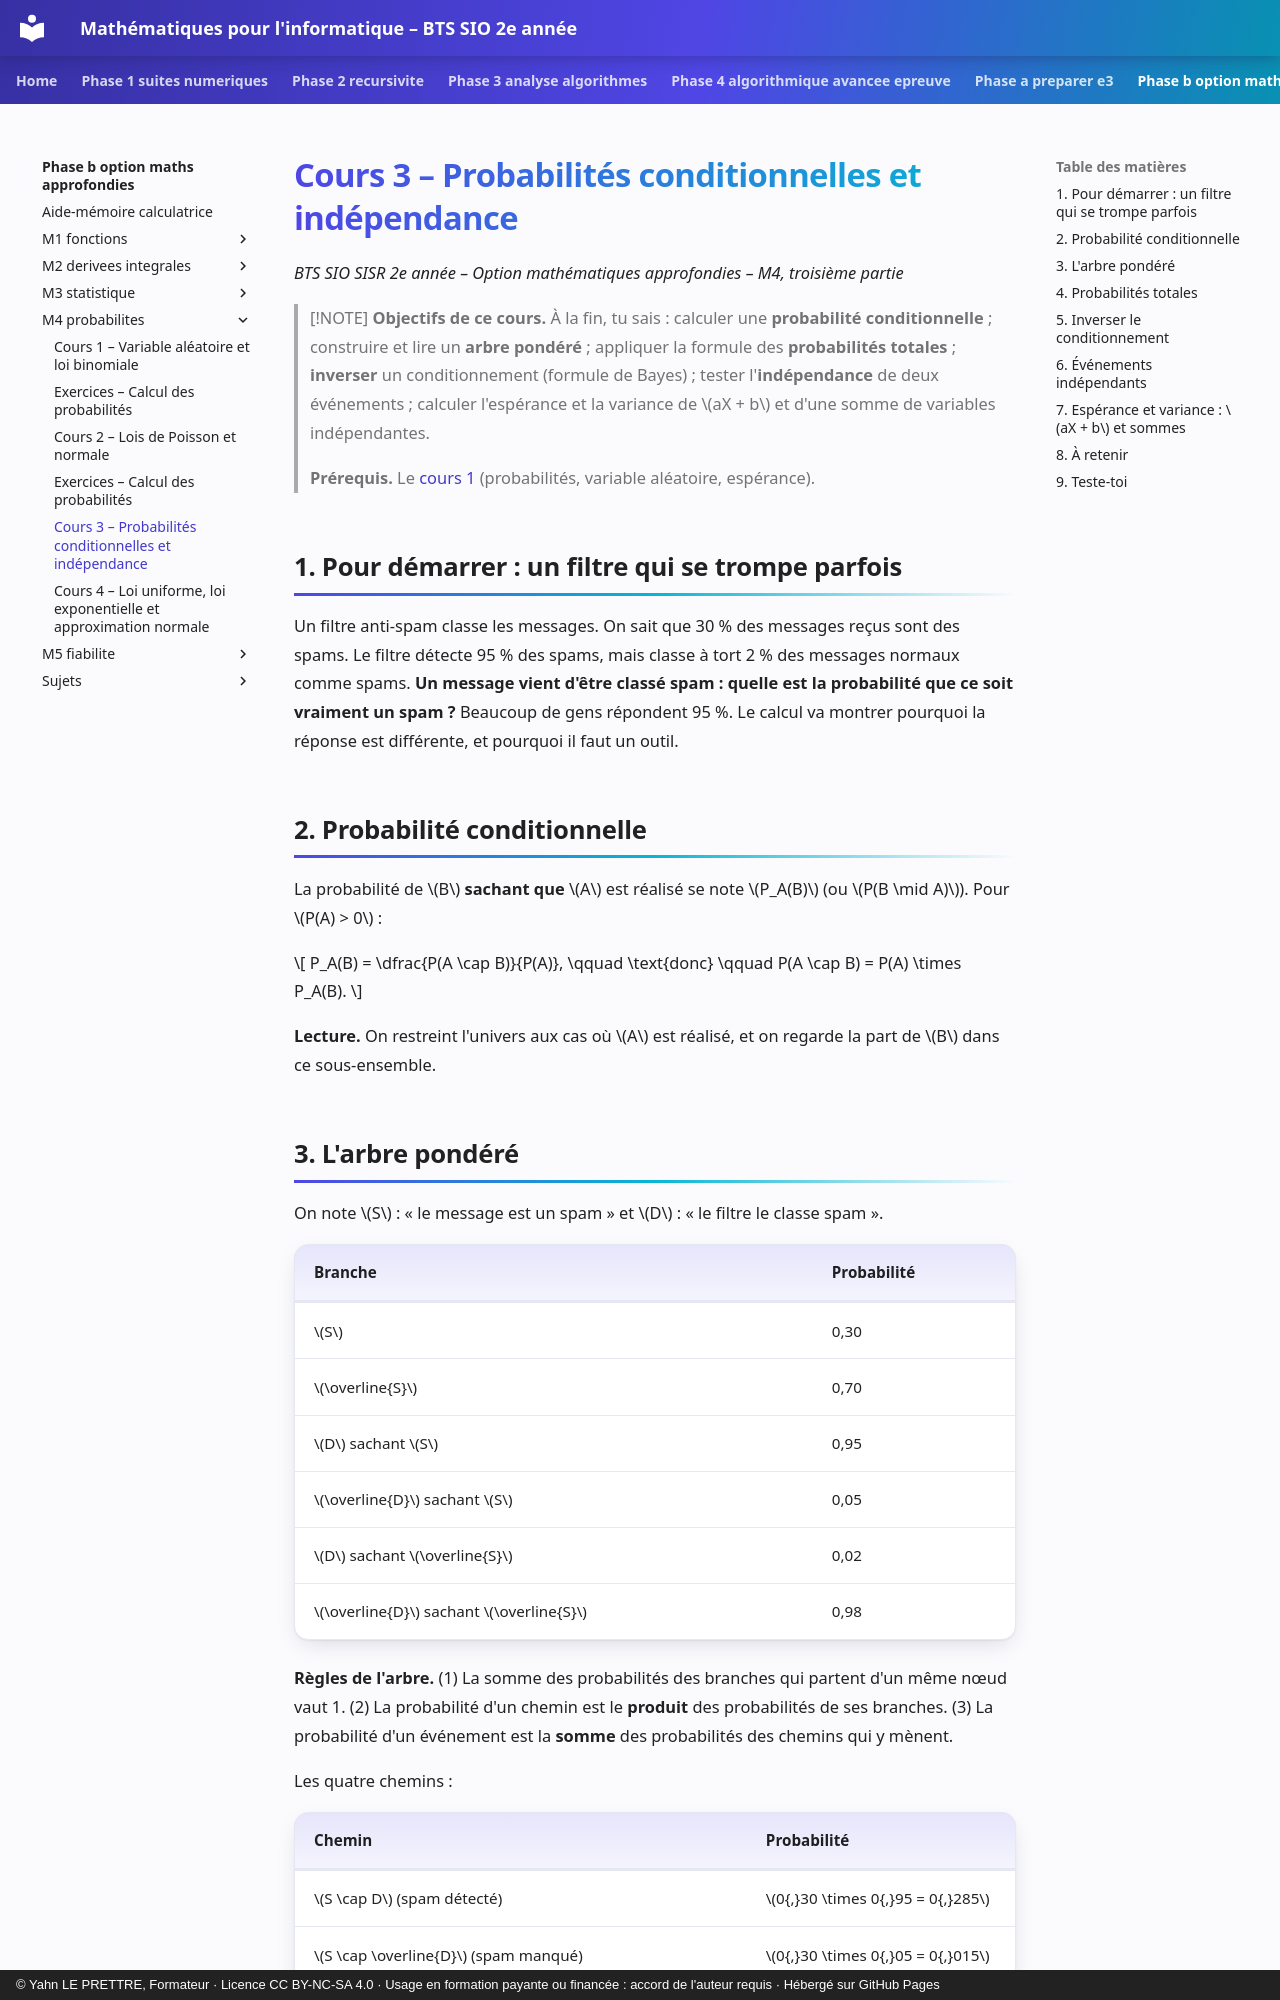

repository: YahnLP/bts2-sio-sisr--math_algo · page: phase-b-option-maths-approfondies/M4-probabilites/04-conditionnement-et-independance/index.html · generator: mkdocs · copyright: © Yahn LE PRETTRE, Formateur · Licence CC BY-NC-SA 4.0 · Usage en formation payante ou financée : accord de l'auteur requis · Hébergé sur GitHub Pages

# Cours 3 – Probabilités conditionnelles et indépendance

*BTS SIO SISR 2e année – Option mathématiques approfondies – M4, troisième partie*

> [!NOTE]
> **Objectifs de ce cours.** À la fin, tu sais : calculer une **probabilité conditionnelle** ; construire et lire un **arbre pondéré** ; appliquer la formule des **probabilités totales** ; **inverser** un conditionnement (formule de Bayes) ; tester l'**indépendance** de deux événements ; calculer l'espérance et la variance de \(aX + b\) et d'une somme de variables indépendantes.
>
> **Prérequis.** Le [cours 1](01-variable-aleatoire-et-loi-binomiale.md) (probabilités, variable aléatoire, espérance).

## 1. Pour démarrer : un filtre qui se trompe parfois

Un filtre anti-spam classe les messages. On sait que 30 % des messages reçus sont des spams. Le filtre détecte 95 % des spams, mais classe à tort 2 % des messages normaux comme spams. **Un message vient d'être classé spam : quelle est la probabilité que ce soit vraiment un spam ?** Beaucoup de gens répondent 95 %. Le calcul va montrer pourquoi la réponse est différente, et pourquoi il faut un outil.

## 2. Probabilité conditionnelle

La probabilité de \(B\) **sachant que** \(A\) est réalisé se note \(P_A(B)\) (ou \(P(B \mid A)\)). Pour \(P(A) > 0\) :

\[
P_A(B) = \dfrac{P(A \cap B)}{P(A)}, \qquad \text{donc} \qquad P(A \cap B) = P(A) \times P_A(B).
\]

**Lecture.** On restreint l'univers aux cas où \(A\) est réalisé, et on regarde la part de \(B\) dans ce sous-ensemble.

## 3. L'arbre pondéré

On note \(S\) : « le message est un spam » et \(D\) : « le filtre le classe spam ».

| Branche | Probabilité |
|---|---|
| \(S\) | 0,30 |
| \(\overline{S}\) | 0,70 |
| \(D\) sachant \(S\) | 0,95 |
| \(\overline{D}\) sachant \(S\) | 0,05 |
| \(D\) sachant \(\overline{S}\) | 0,02 |
| \(\overline{D}\) sachant \(\overline{S}\) | 0,98 |

**Règles de l'arbre.** (1) La somme des probabilités des branches qui partent d'un même nœud vaut 1. (2) La probabilité d'un chemin est le **produit** des probabilités de ses branches. (3) La probabilité d'un événement est la **somme** des probabilités des chemins qui y mènent.

Les quatre chemins :

| Chemin | Probabilité |
|---|---|
| \(S \cap D\) (spam détecté) | \(0{,}30 \times 0{,}95 = 0{,}285\) |
| \(S \cap \overline{D}\) (spam manqué) | \(0{,}30 \times 0{,}05 = 0{,}015\) |
| \(\overline{S} \cap D\) (fausse alerte) | \(0{,}70 \times 0{,}02 = 0{,}014\) |
| \(\overline{S} \cap \overline{D}\) (message normal laissé) | \(0{,}70 \times 0{,}98 = 0{,}686\) |

Les quatre probabilités ont pour somme \(0{,}285 + 0{,}015 + 0{,}014 + 0{,}686 = 1\). ✔
